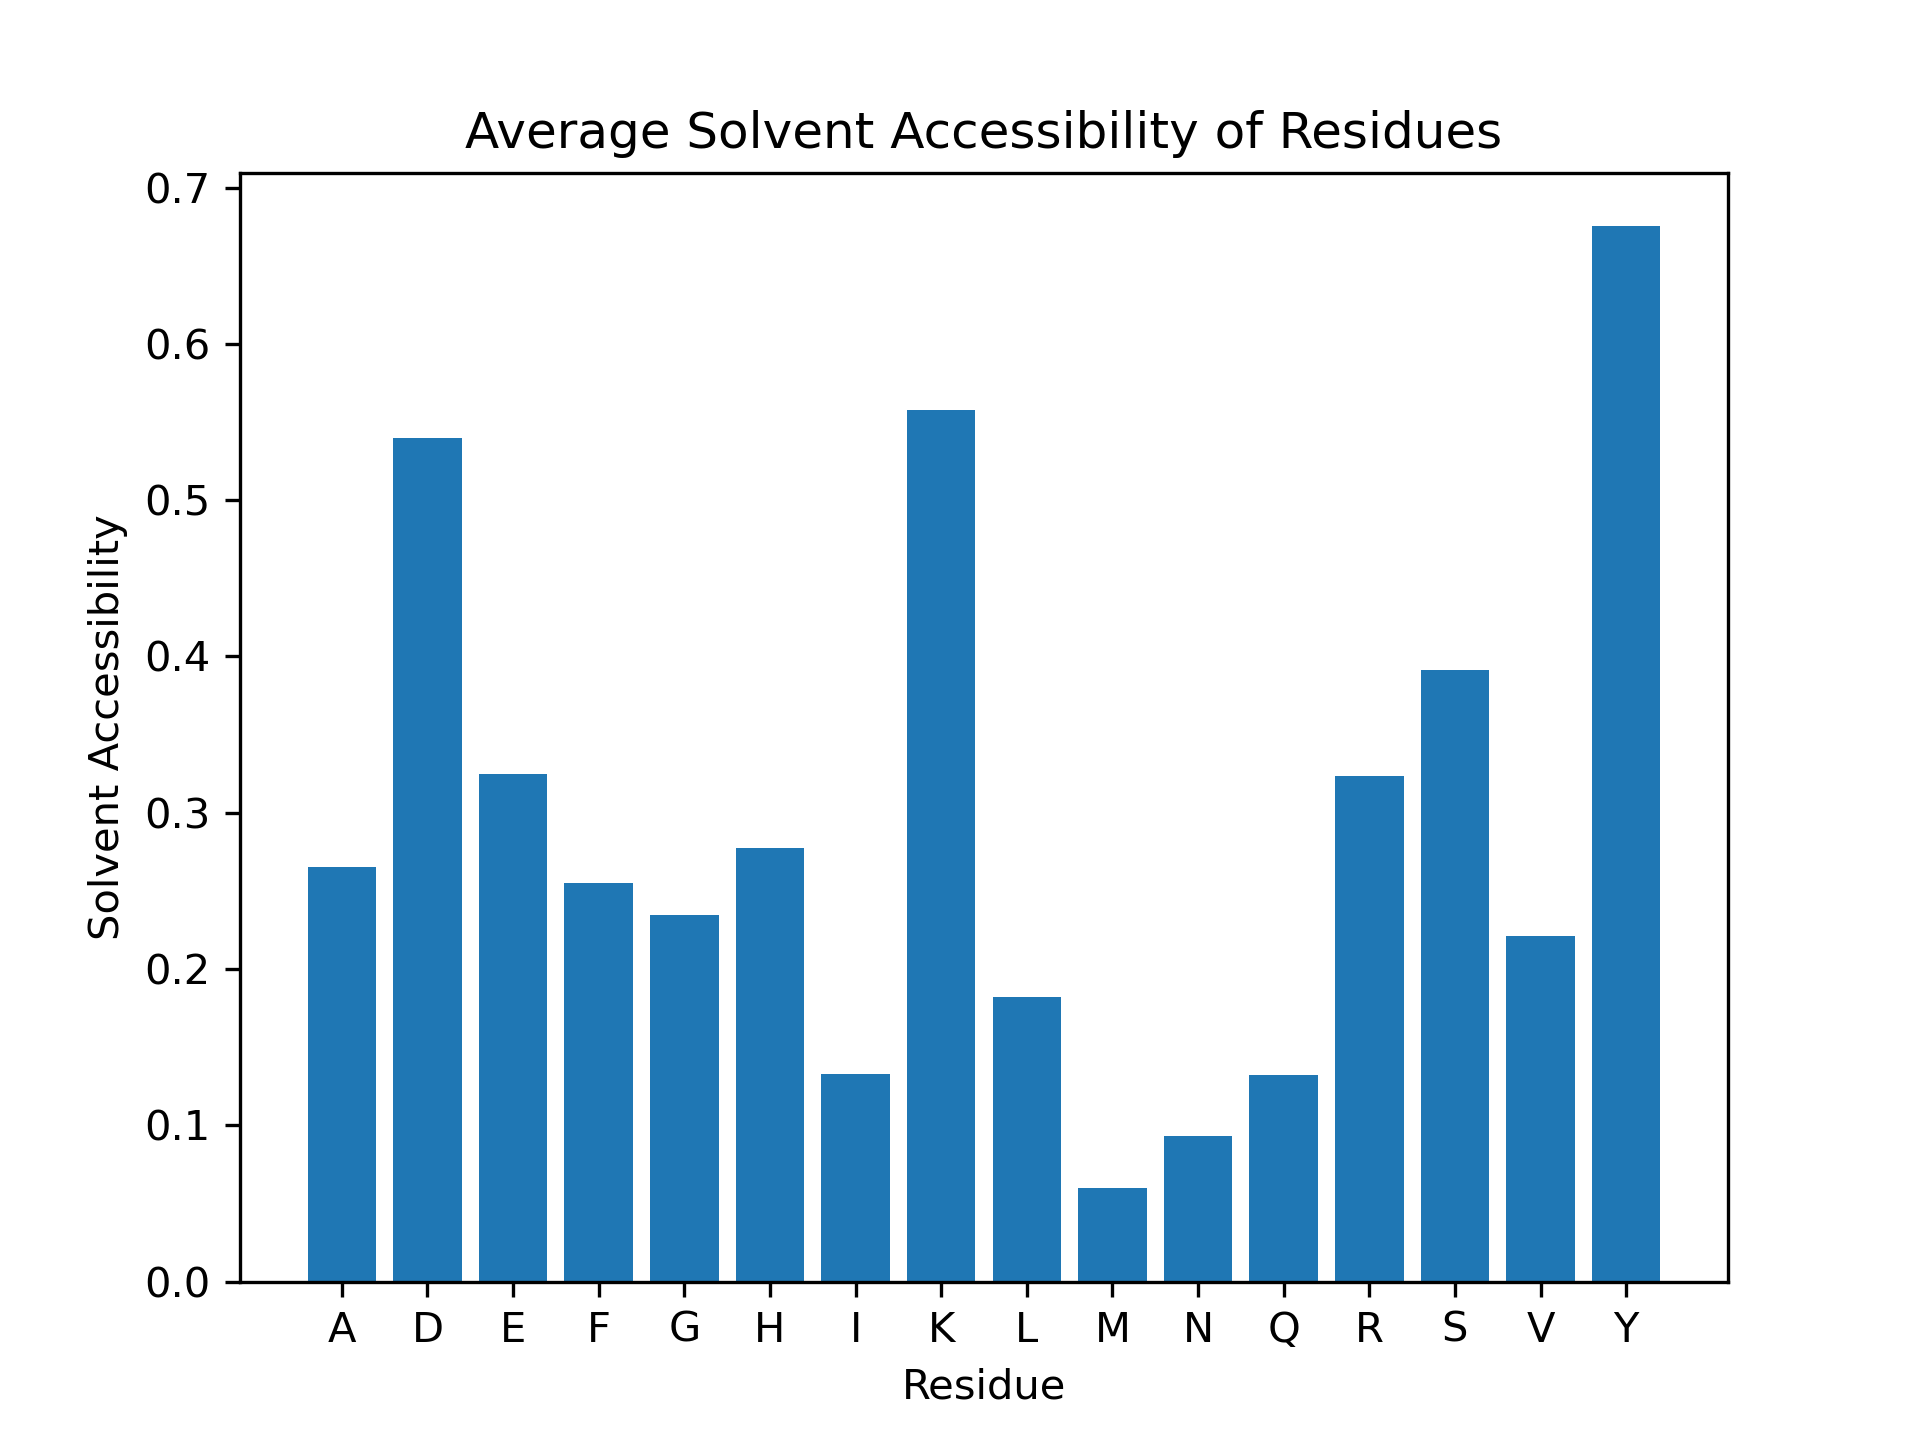

Values plotted in this chart, from the file beside it:
Residue, Solvent Accessibility
D1, 0.9877
A2, 0.5755
E3, 0.567
F4, 0.5533
R5, 0.5161
H6, 0.4946
D7, 0.8528
S8, 0.2923
G9, 0.5
Y10, 0.8243
E11, 0.5103
V12, 0.4155
H13, 0.2717
H14, 0.4239
Q15, 0.404
K16, 0.6098
L17, 0.6829
V18, 0.5
F19, 0.269
F20, 0.7868
A21, 0.3113
E22, 0.7113
D23, 0.7669
V24, 0.1127
G25, 0.3214
S26, 0.8462
N27, 0.4204
K28, 0.6146
G29, 0.03571
A30, 0.283
I31, 0.2485
I32, 0.2071
G33, 0.3333
L34, 0.3537
M35, 0.1064
V36, 0.1197
G37, 0.5476
G38, 0.08333
V39, 0.02113
V40, 0.4577
I41, 0.1065
A42, 0.6321
A43, 0.0566
A44, 0.6038
A45, 0.6981
A46, 0.8585
A47, 0.2736
A48, 0.6132
D49, 0.3313
A50, 0.009434
E51, 0.2526
F52, 0.1371
R53, 0.1613
H54, 0.1304
D55, 0.4049
S56, 0.1923
G57, 0.2619
Y58, 0.6757
E59, 0.03608
V60, 0.1972
... 174 more rows
